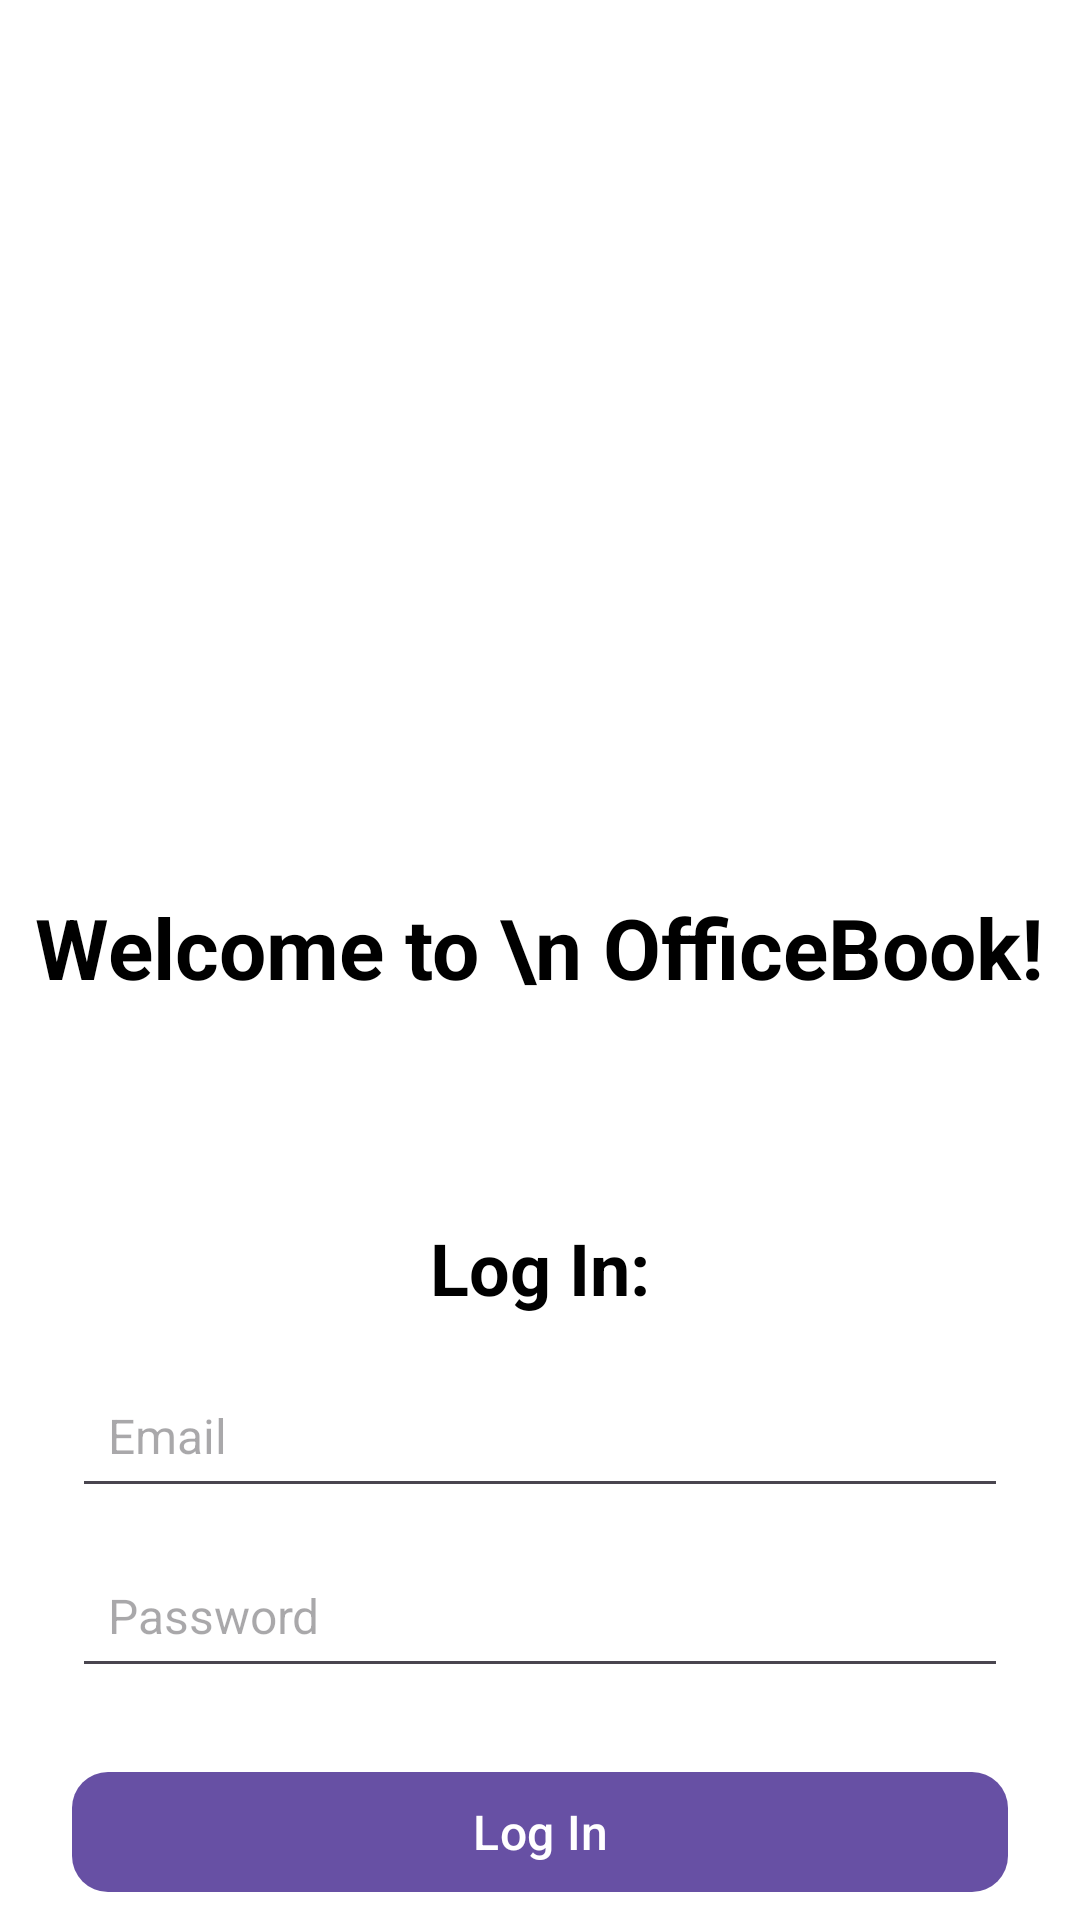

The Android layout XML behind this screen, and the referenced resources:
<!-- AndroidManifest.xml: application theme Theme.BookingApp -->
<!-- res/layout/activity_main.xml -->
<?xml version="1.0" encoding="utf-8"?>
<androidx.constraintlayout.widget.ConstraintLayout xmlns:android="http://schemas.android.com/apk/res/android"
    xmlns:app="http://schemas.android.com/apk/res-auto"
    xmlns:tools="http://schemas.android.com/tools"
    android:id="@+id/main"
    android:layout_width="match_parent"
    android:layout_height="match_parent">

    <LinearLayout
        android:id="@+id/linearLayout"
        android:layout_width="match_parent"
        android:layout_height="0dp"
        android:gravity="center"
        android:orientation="vertical"
        android:paddingTop="92dp"
        app:layout_constraintBottom_toBottomOf="parent"
        app:layout_constraintStart_toStartOf="parent"
        app:layout_constraintTop_toTopOf="parent"
        app:layout_constraintWidth_max="700dp">

        <ImageView
            android:id="@+id/imageView"
            tools:srcCompat="@tools:sample/avatars"
            android:layout_width="180dp"
            android:layout_height="180dp"
            android:contentDescription="App logo"
            android:scaleType="centerCrop" />

        <TextView
            android:id="@+id/textView"
            android:layout_width="wrap_content"
            android:layout_height="wrap_content"
            android:layout_marginTop="20sp"
            android:layout_marginBottom="40dp"
            android:gravity="center"
            android:text="Welcome to \n OfficeBook!"
            android:textSize="28sp"
            android:textStyle="bold" />

        <LinearLayout
            android:layout_width="match_parent"
            android:layout_height="wrap_content"
            android:layout_marginTop="32dp"
            android:gravity="center_horizontal"
            android:orientation="vertical">

            <TextView
                android:id="@+id/textView2"
                android:layout_width="wrap_content"
                android:layout_height="wrap_content"
                android:layout_marginBottom="16sp"
                android:text="Log In:"
                android:textSize="24sp"
                android:textStyle="bold" />

            <EditText
                android:id="@+id/editTextTextEmailAddress"
                android:layout_width="match_parent"
                android:layout_height="wrap_content"
                android:layout_marginHorizontal="24dp"
                android:layout_marginBottom="12dp"
                android:hint="Email"
                android:inputType="textEmailAddress"
                android:minHeight="48dp"
                android:padding="12dp"
                android:singleLine="true"
                android:textSize="16sp" />

            <EditText
                android:id="@+id/editTextTextPassword"
                android:layout_width="match_parent"
                android:layout_height="wrap_content"
                android:layout_marginHorizontal="24dp"
                android:layout_marginBottom="24dp"
                android:hint="Password"
                android:inputType="textPassword"
                android:minHeight="48dp"
                android:padding="12dp"
                android:singleLine="true"
                android:textSize="16sp" />

            <com.google.android.material.button.MaterialButton
                android:id="@+id/button"
                android:layout_width="match_parent"
                android:layout_height="wrap_content"
                android:layout_marginHorizontal="24dp"
                android:minHeight="48dp"
                android:text="Log In"
                android:textSize="16sp"
                app:cornerRadius="12dp" />

        </LinearLayout>

    </LinearLayout>

</androidx.constraintlayout.widget.ConstraintLayout>
<!-- resources referenced by this layout -->
<resources>
  <style name="Theme.BookingApp" parent="Base.Theme.BookingApp" />
  <style name="Base.Theme.BookingApp" parent="Theme.Material3.DayNight.NoActionBar">
          
          
          <item name="android:statusBarColor"> @color/white</item> 
          <item name="android:windowLightStatusBar">true</item>
          <item name="android:fitsSystemWindows">true</item>
  
          <item name="android:windowBackground">@color/white</item>
  
          
          <item name="android:textColor">@color/black</item>
          <item name="android:textColorPrimary">@color/black</item>
          <item name="colorOnSurface">@color/black</item>
  
          <item name="bottomNavigationStyle">@style/Widget.BookingApp.BottomNavigationView</item> 
          <item name="materialCardViewStyle">@style/roomcardviewstyle</item>
      </style>
  <color name="white">#FFFFFFFF</color>
  <color name="black">#FF000000</color>
  <style name="Widget.BookingApp.BottomNavigationView" parent="Widget.MaterialComponents.BottomNavigationView">
          <item name="itemIconTint">@color/black</item>
      </style>
  <style name="roomcardviewstyle" parent="Widget.Material3.CardView.Elevated">
          <item name="cardBackgroundColor">@color/white</item>
          <item name="android:backgroundTint">@color/white</item>
      </style>
</resources>
